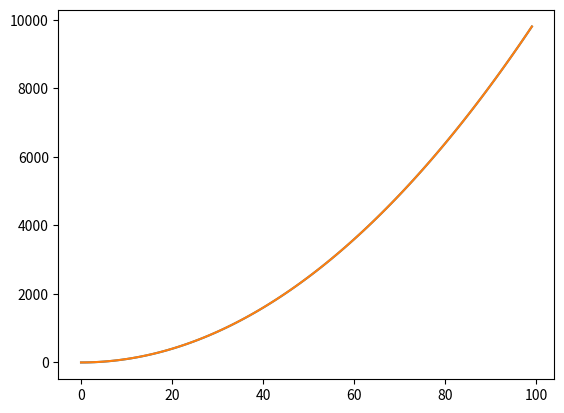

Write the Python code that produced this figure.
import matplotlib.pyplot as plt

ax = []                    # 定义一个 x 轴的空列表用来接收动态的数据
ay = []                    # 定义一个 y 轴的空列表用来接收动态的数据
az = []
plt.ion()                  # 开启一个画图的窗口
for i in range(100):       # 遍历0-99的值
	ax.append(i)           # 添加 i 到 x 轴的数据中
	ay.append(i**2)        # 添加 i 的平方到 y 轴的数据中
	az.append(i**2 + 1)
	plt.clf()              # 清除之前画的图
	plt.plot(ax,ay,label="ax-ay")# 画出当前 ax 列表和 ay 列表中的值的图形
	plt.plot(ax,az)
	plt.pause(0.1)         # 暂停一秒
	plt.ioff()             # 关闭画图的窗口
